Image classification data set "clarifier" (janes1234/Skripsie on GitHub). Class labels (4): dysfunctional, empty, functional, scum.

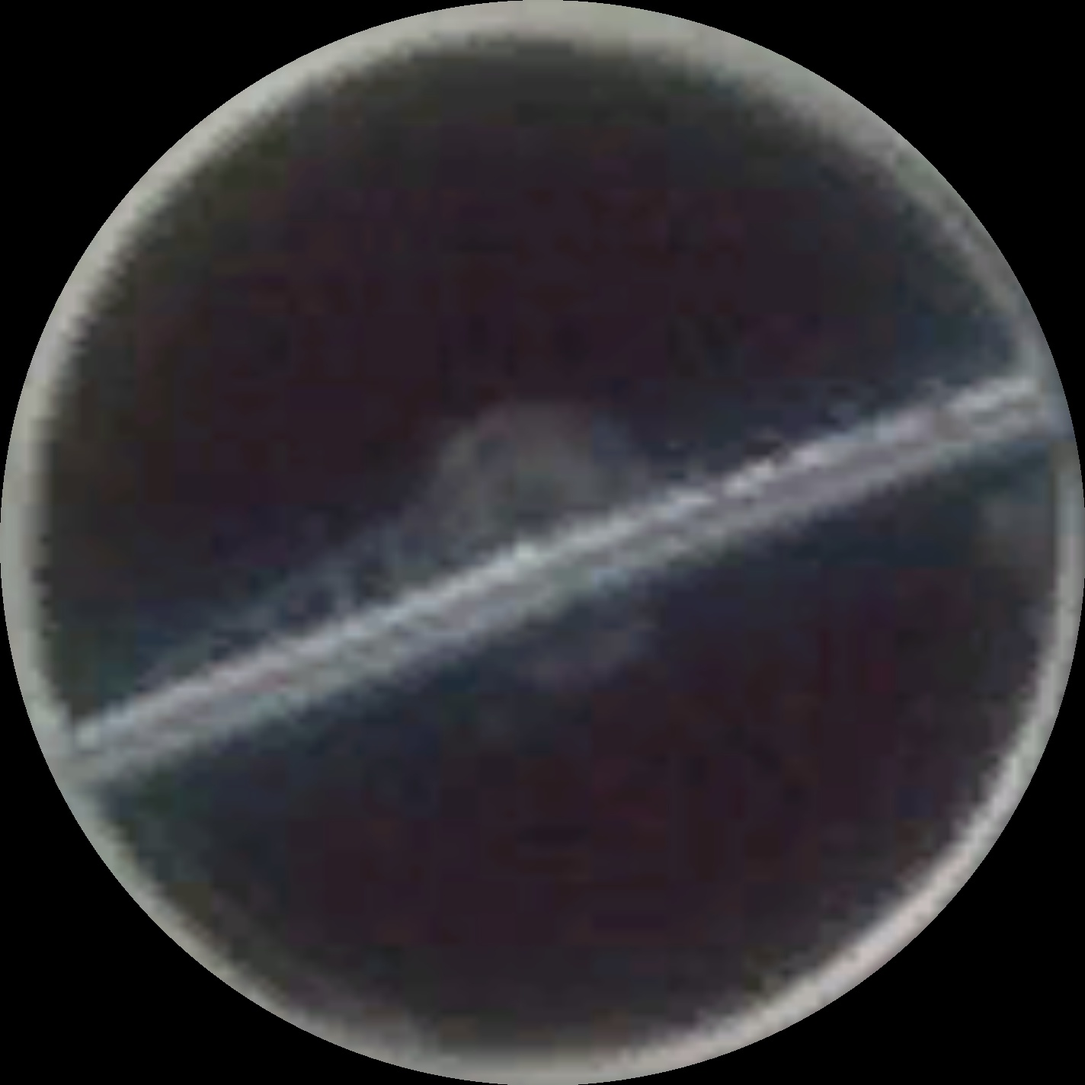
Label: functional

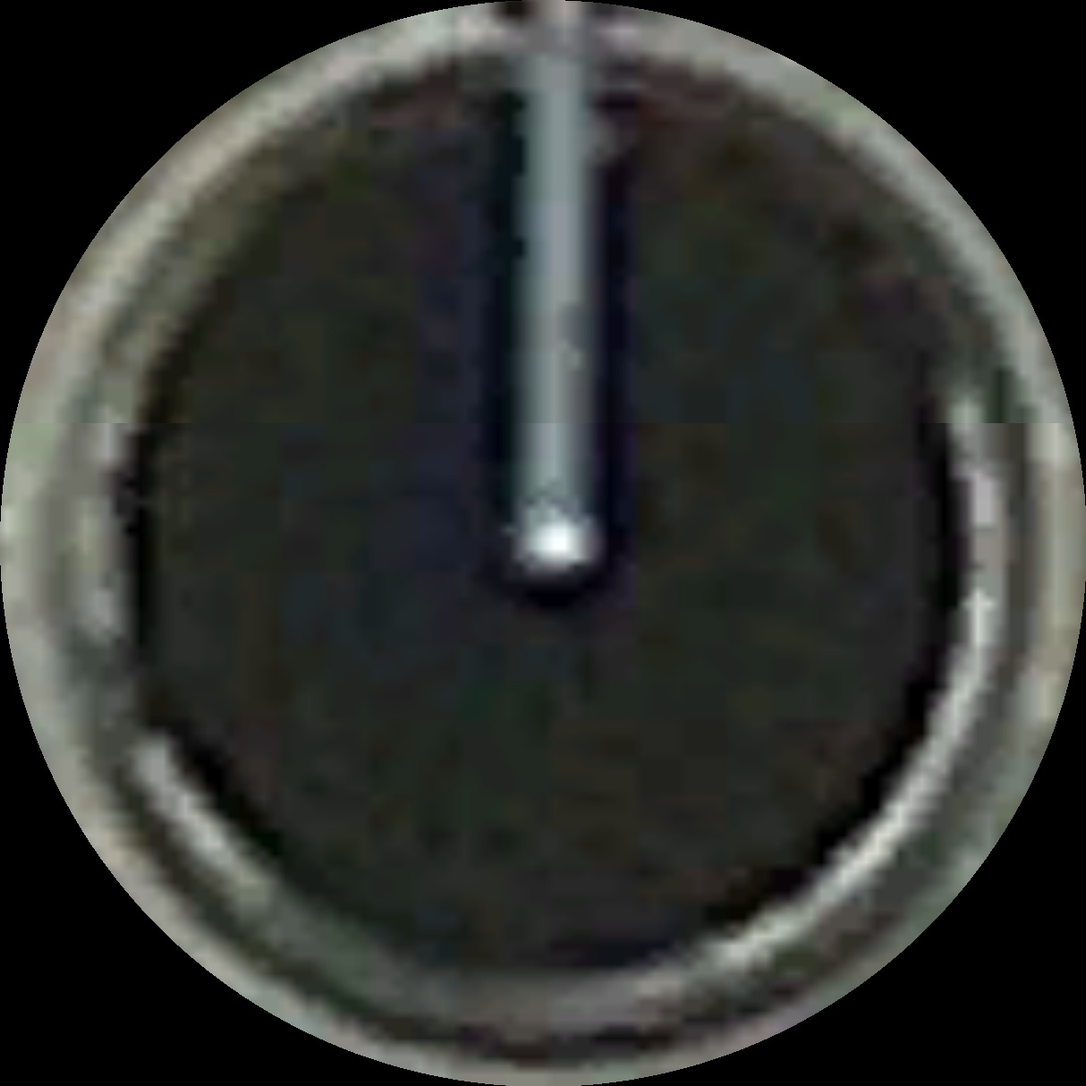
Label: functional

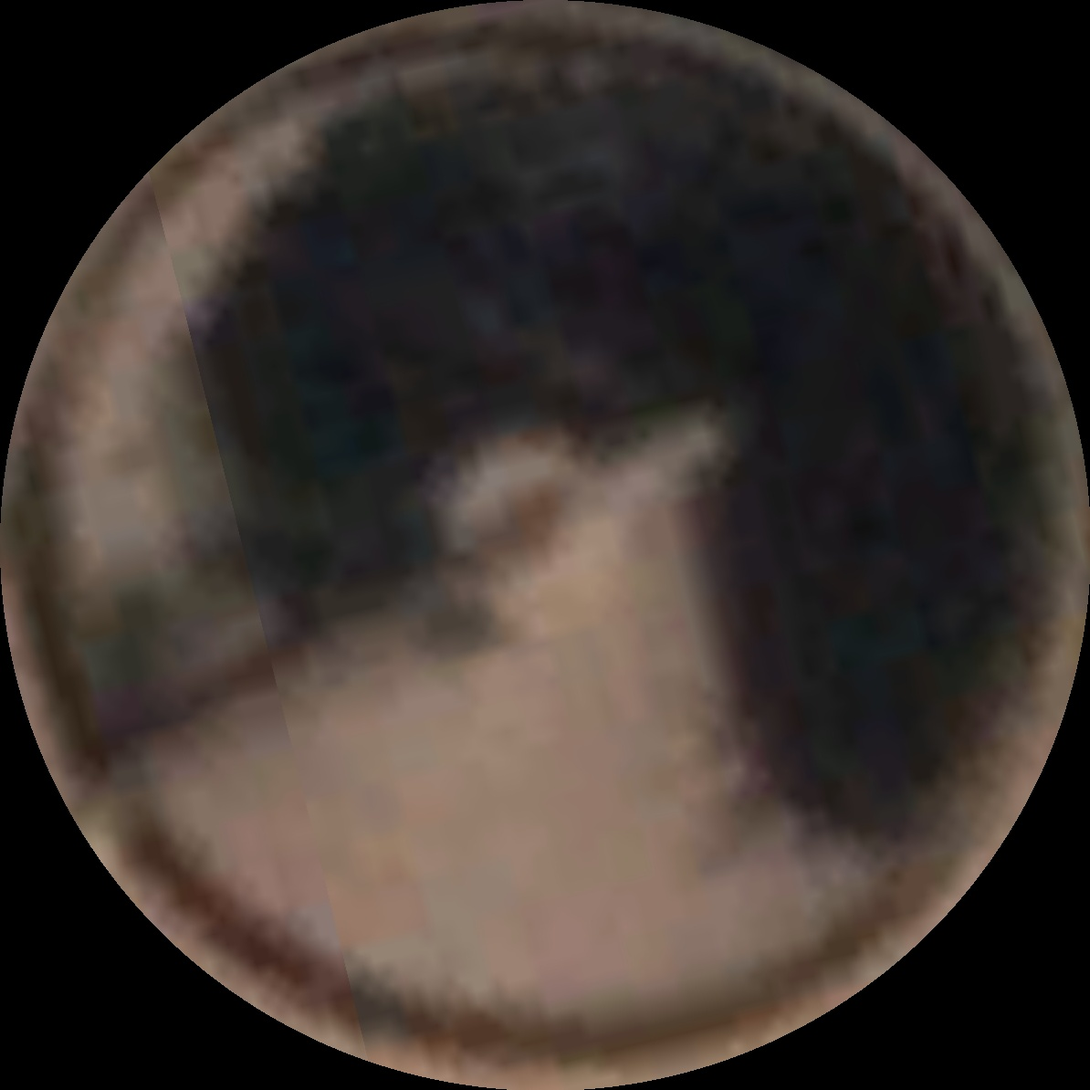
Label: scum

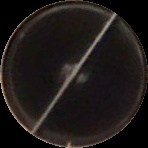
Label: functional

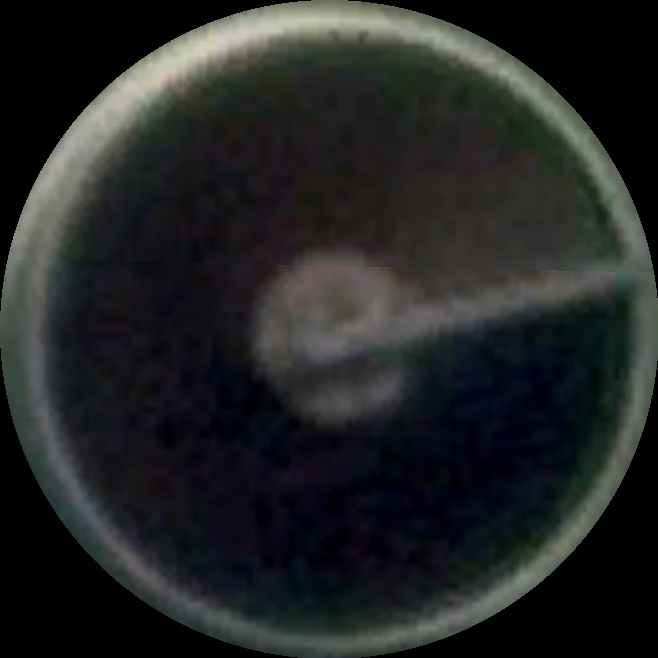
Label: scum

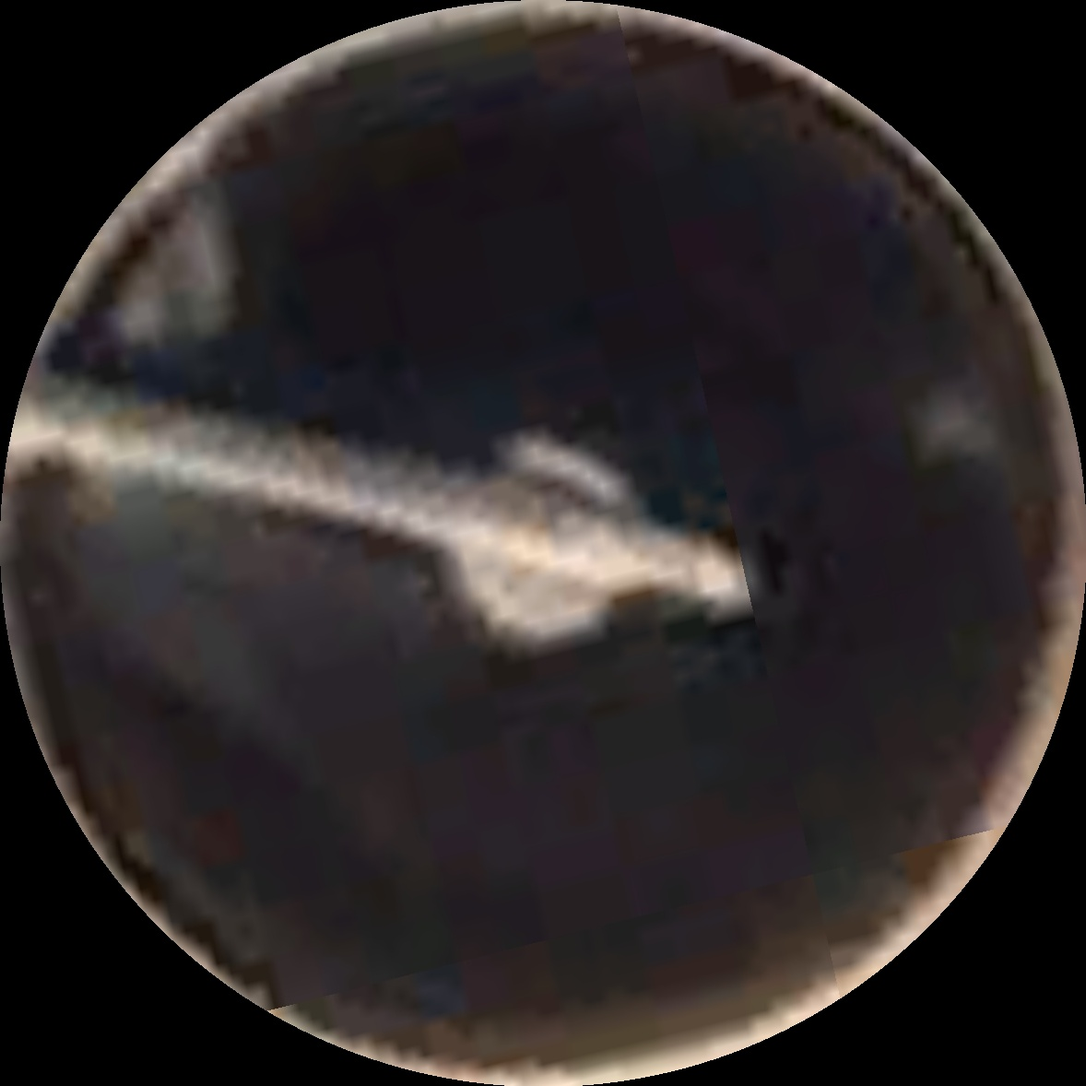
Label: scum
